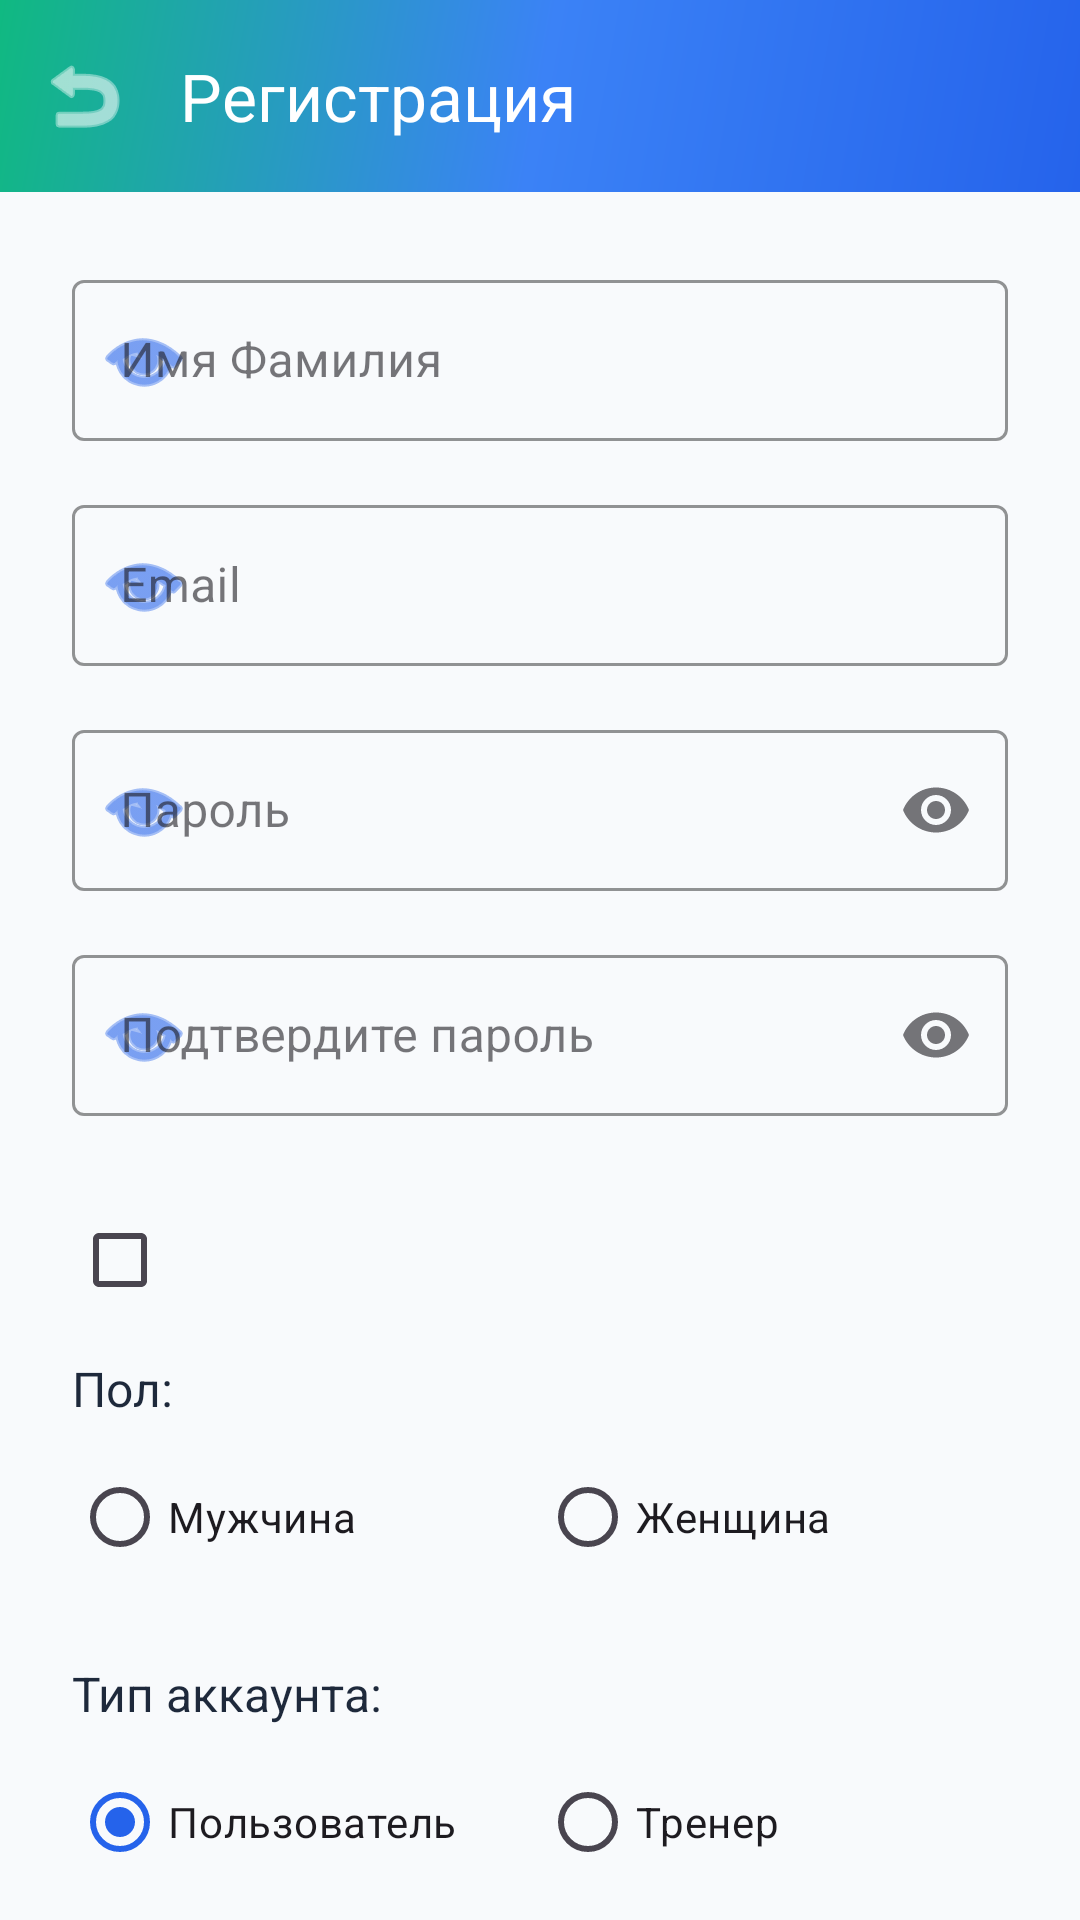

This screen was rendered from an Android layout file. Write that file and the resources it references.
<!-- AndroidManifest.xml: application theme Theme.Kursach -->
<!-- res/layout/activity_register.xml -->
<?xml version="1.0" encoding="utf-8"?>
<androidx.coordinatorlayout.widget.CoordinatorLayout xmlns:android="http://schemas.android.com/apk/res/android"
    xmlns:app="http://schemas.android.com/apk/res-auto"
    xmlns:tools="http://schemas.android.com/tools"
    android:layout_width="match_parent"
    android:layout_height="match_parent"
    android:background="@color/background_color"
    tools:context=".RegisterActivity">

    <com.google.android.material.appbar.AppBarLayout
        android:layout_width="match_parent"
        android:layout_height="wrap_content"
        android:background="@drawable/gradient_background"
        app:elevation="0dp">

        <com.google.android.material.appbar.MaterialToolbar
            android:id="@+id/toolbar"
            android:layout_width="match_parent"
            android:layout_height="?attr/actionBarSize"
            android:background="@android:color/transparent"
            app:title="Регистрация"
            app:titleTextColor="@android:color/white"
            app:navigationIcon="@android:drawable/ic_menu_revert"
            app:navigationIconTint="@android:color/white" />

    </com.google.android.material.appbar.AppBarLayout>

    <androidx.core.widget.NestedScrollView
        android:layout_width="match_parent"
        android:layout_height="match_parent"
        android:overScrollMode="never"
        app:layout_behavior="@string/appbar_scrolling_view_behavior">

        <LinearLayout
            android:layout_width="match_parent"
            android:layout_height="wrap_content"
            android:orientation="vertical"
            android:padding="24dp">

            <com.google.android.material.textfield.TextInputLayout
                android:layout_width="match_parent"
                android:layout_height="wrap_content"
                android:layout_marginBottom="16dp"
                android:hint="Имя Фамилия"
                app:startIconDrawable="@android:drawable/ic_menu_view"
                app:startIconTint="@color/primary_color"
                app:boxStrokeColor="@color/primary_color"
                style="@style/Widget.MaterialComponents.TextInputLayout.OutlinedBox">

                <com.google.android.material.textfield.TextInputEditText
                    android:id="@+id/nameEditText"
                    android:layout_width="match_parent"
                    android:layout_height="wrap_content"
                    android:inputType="textPersonName"
                    android:padding="16dp" />

            </com.google.android.material.textfield.TextInputLayout>

            <com.google.android.material.textfield.TextInputLayout
                android:layout_width="match_parent"
                android:layout_height="wrap_content"
                android:layout_marginBottom="16dp"
                android:hint="Email"
                app:startIconDrawable="@android:drawable/ic_menu_view"
                app:startIconTint="@color/primary_color"
                app:boxStrokeColor="@color/primary_color"
                style="@style/Widget.MaterialComponents.TextInputLayout.OutlinedBox">

                <com.google.android.material.textfield.TextInputEditText
                    android:id="@+id/emailEditText"
                    android:layout_width="match_parent"
                    android:layout_height="wrap_content"
                    android:inputType="textEmailAddress"
                    android:padding="16dp" />

            </com.google.android.material.textfield.TextInputLayout>

            <com.google.android.material.textfield.TextInputLayout
                android:id="@+id/passwordInputLayout"
                android:layout_width="match_parent"
                android:layout_height="wrap_content"
                android:layout_marginBottom="16dp"
                android:hint="Пароль"
                app:startIconDrawable="@android:drawable/ic_menu_view"
                app:startIconTint="@color/primary_color"
                app:boxStrokeColor="@color/primary_color"
                app:endIconMode="password_toggle"
                style="@style/Widget.MaterialComponents.TextInputLayout.OutlinedBox">

                <com.google.android.material.textfield.TextInputEditText
                    android:id="@+id/passwordEditText"
                    android:layout_width="match_parent"
                    android:layout_height="wrap_content"
                    android:inputType="textPassword"
                    android:padding="16dp" />

            </com.google.android.material.textfield.TextInputLayout>

            <com.google.android.material.textfield.TextInputLayout
                android:id="@+id/confirmPasswordInputLayout"
                android:layout_width="match_parent"
                android:layout_height="wrap_content"
                android:layout_marginBottom="24dp"
                android:hint="Подтвердите пароль"
                app:startIconDrawable="@android:drawable/ic_menu_view"
                app:startIconTint="@color/primary_color"
                app:boxStrokeColor="@color/primary_color"
                app:endIconMode="password_toggle"
                style="@style/Widget.MaterialComponents.TextInputLayout.OutlinedBox">

                <com.google.android.material.textfield.TextInputEditText
                    android:id="@+id/confirmPasswordEditText"
                    android:layout_width="match_parent"
                    android:layout_height="wrap_content"
                    android:inputType="textPassword"
                    android:padding="16dp" />

            </com.google.android.material.textfield.TextInputLayout>

            <LinearLayout
                android:id="@+id/agreementsContainer"
                android:layout_width="match_parent"
                android:layout_height="wrap_content"
                android:orientation="horizontal"
                android:gravity="center_vertical"
                android:layout_marginBottom="8dp">

                <CheckBox
                    android:id="@+id/agreementCheckBox"
                    android:layout_width="wrap_content"
                    android:layout_height="wrap_content" />

                <TextView
                    android:id="@+id/agreementsTextView"
                    android:layout_width="0dp"
                    android:layout_height="wrap_content"
                    android:layout_weight="1"
                    android:textColor="@color/text_secondary"
                    android:textSize="14sp"
                    android:paddingStart="8dp"
                    android:paddingEnd="8dp" />

            </LinearLayout>

            <TextView
                android:id="@+id/agreementErrorText"
                android:layout_width="match_parent"
                android:layout_height="wrap_content"
                android:text="@string/agreement_error_text"
                android:textColor="@android:color/holo_red_dark"
                android:textSize="12sp"
                android:visibility="gone"
                android:layout_marginBottom="16dp" />

            <TextView
                android:layout_width="wrap_content"
                android:layout_height="wrap_content"
                android:text="Пол:"
                android:textColor="@color/text_primary"
                android:textSize="16sp"
                android:layout_marginBottom="8dp" />

            <RadioGroup
                android:id="@+id/genderRadioGroup"
                android:layout_width="match_parent"
                android:layout_height="wrap_content"
                android:layout_marginBottom="24dp"
                android:orientation="horizontal">

                <RadioButton
                    android:id="@+id/radioMale"
                    android:layout_width="0dp"
                    android:layout_height="wrap_content"
                    android:layout_weight="1"
                    android:text="Мужчина" />

                <RadioButton
                    android:id="@+id/radioFemale"
                    android:layout_width="0dp"
                    android:layout_height="wrap_content"
                    android:layout_weight="1"
                    android:text="Женщина" />

            </RadioGroup>

            <TextView
                android:layout_width="wrap_content"
                android:layout_height="wrap_content"
                android:text="Тип аккаунта:"
                android:textColor="@color/text_primary"
                android:textSize="16sp"
                android:layout_marginBottom="8dp" />

            <RadioGroup
                android:layout_width="match_parent"
                android:layout_height="wrap_content"
                android:layout_marginBottom="24dp"
                android:orientation="horizontal">

                <RadioButton
                    android:id="@+id/radioUser"
                    android:layout_width="0dp"
                    android:layout_height="wrap_content"
                    android:layout_weight="1"
                    android:text="Пользователь"
                    android:checked="true" />

                <RadioButton
                    android:id="@+id/radioTrainer"
                    android:layout_width="0dp"
                    android:layout_height="wrap_content"
                    android:layout_weight="1"
                    android:text="Тренер" />

            </RadioGroup>

            <com.google.android.material.button.MaterialButton
                android:id="@+id/btnRegister"
                android:layout_width="match_parent"
                android:layout_height="wrap_content"
                android:text="Зарегистрироваться"
                android:textSize="16sp"
                style="@style/Widget.MaterialComponents.Button" />

        </LinearLayout>

    </androidx.core.widget.NestedScrollView>

</androidx.coordinatorlayout.widget.CoordinatorLayout>
<!-- resources referenced by this layout -->
<resources>
  <color name="background_color">#F8FAFC</color>
  <color name="primary_color">#2563EB</color>
  <color name="text_primary">#1E293B</color>
  <color name="text_secondary">#64748B</color>
  <!-- drawable gradient_background (drawable) -->
  <?xml version="1.0" encoding="utf-8"?>
  <shape xmlns:android="http://schemas.android.com/apk/res/android">
      <gradient
          android:type="linear"
          android:angle="135"
          android:startColor="@color/primary_color"
          android:centerColor="@color/secondary_color"
          android:endColor="@color/accent_color" />
  </shape>
  <string name="agreement_error_text">Необходимо подтвердить согласие с условиями</string>
  <style name="Theme.Kursach" parent="Base.Theme.Kursach" />
  <color name="secondary_color">#3B82F6</color>
  <color name="accent_color">#10B981</color>
  <style name="Base.Theme.Kursach" parent="Theme.Material3.DayNight.NoActionBar">
          <item name="colorPrimary">@color/primary_color</item>
          <item name="colorPrimaryVariant">@color/primary_dark</item>
          <item name="colorSecondary">@color/secondary_color</item>
          <item name="colorAccent">@color/accent_color</item>
      </style>
  <color name="primary_dark">#1E40AF</color>
</resources>
